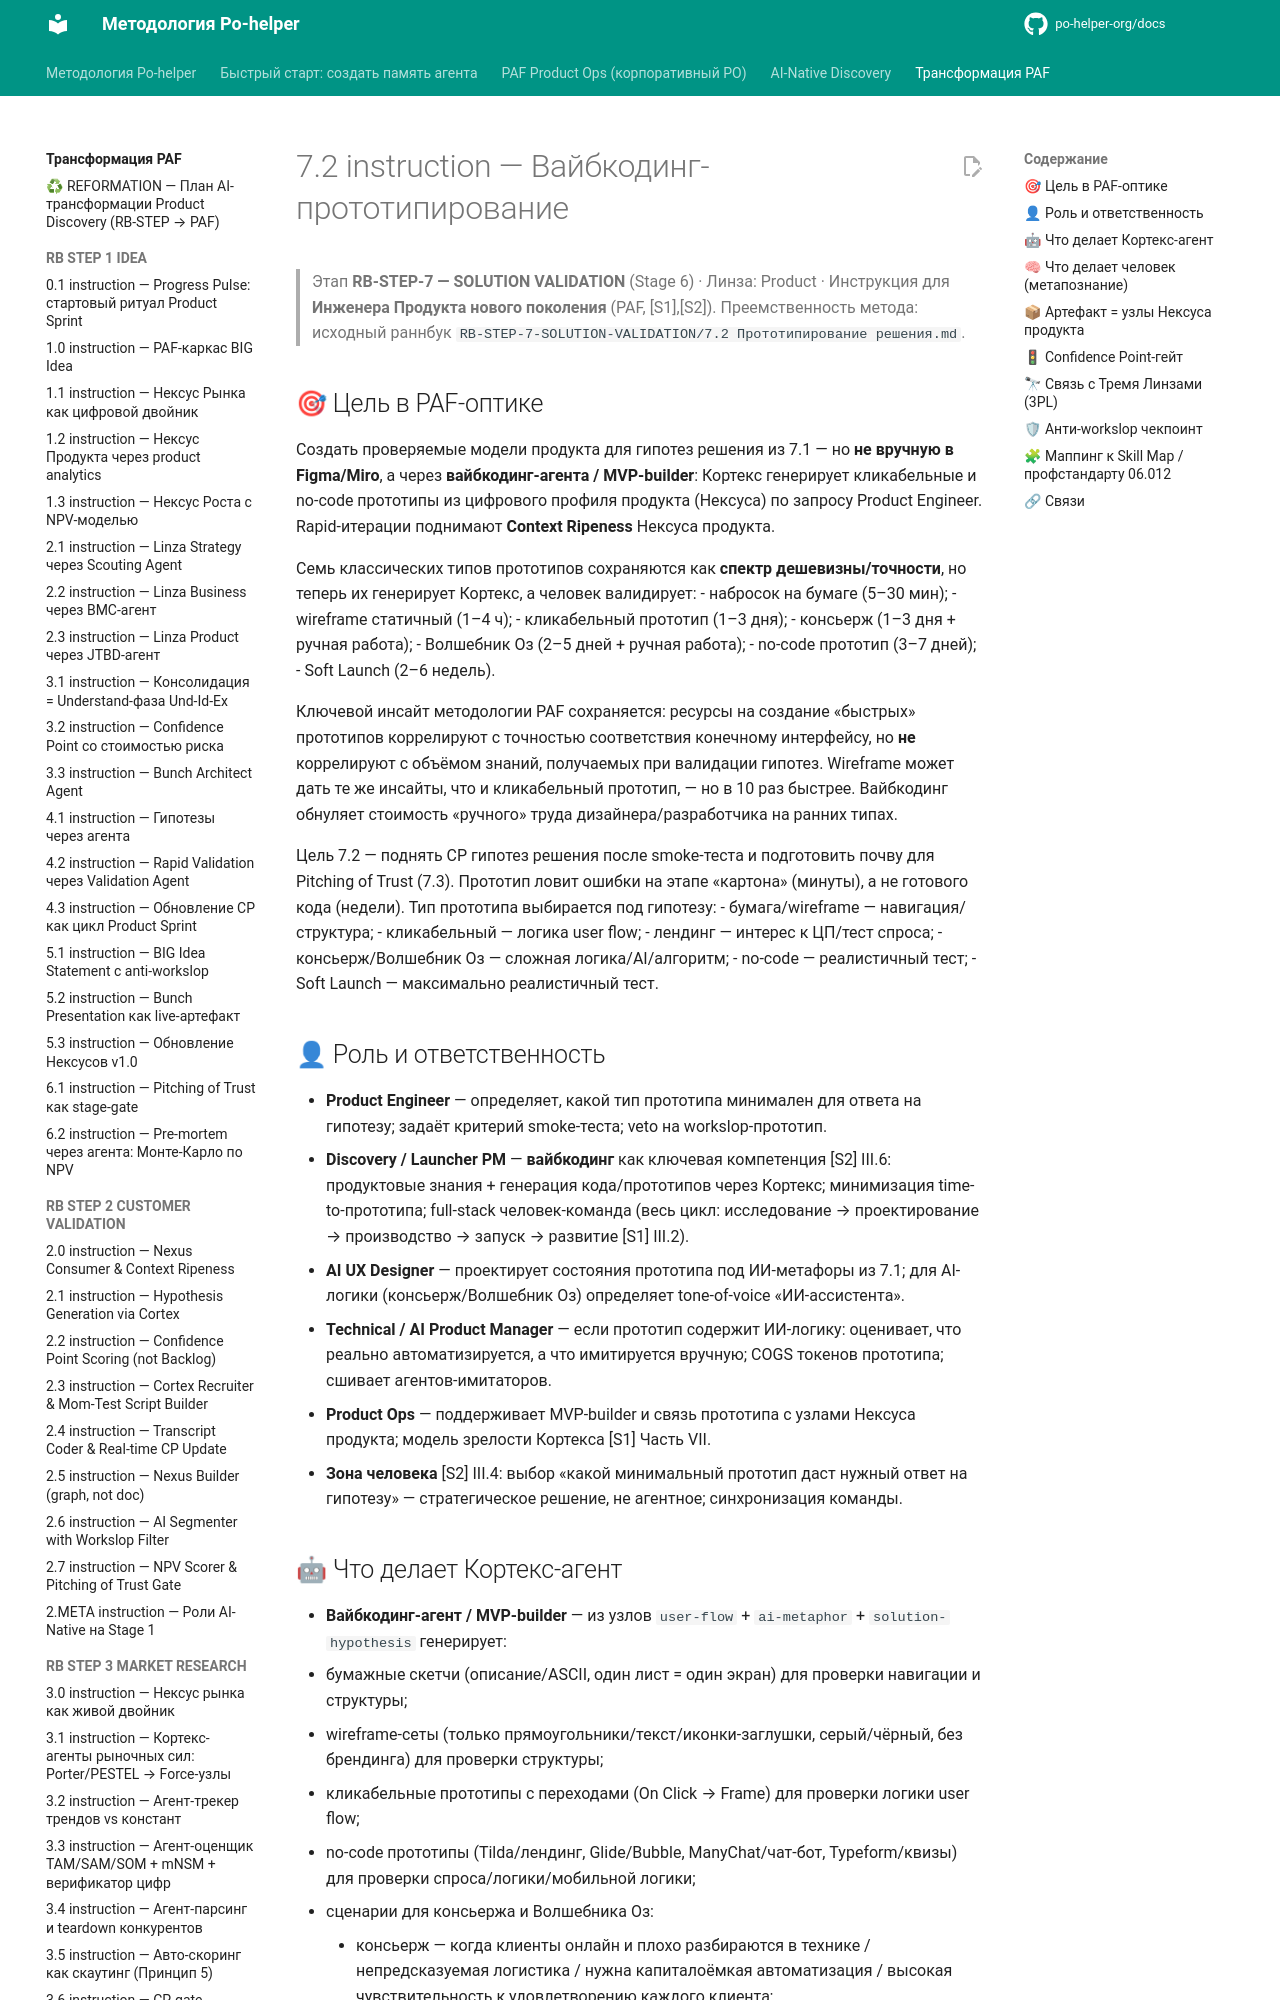

repository: po-helper-org/docs · page: ai-transformation/RB-STEP-7-SOLUTION-VALIDATION/7.2-instruction/index.html · generator: mkdocs

# 7.2 instruction — Вайбкодинг-прототипирование

> Этап **RB-STEP-7 — SOLUTION VALIDATION** (Stage 6) · Линза: Product · Инструкция для **Инженера Продукта нового поколения** (PAF, [S1],[S2]).
> Преемственность метода: исходный раннбук `RB-STEP-7-SOLUTION-VALIDATION/7.2 Прототипирование решения.md`.

## 🎯 Цель в PAF-оптике

Создать проверяемые модели продукта для гипотез решения из 7.1 — но **не вручную в Figma/Miro**, а через **вайбкодинг-агента / MVP-builder**: Кортекс генерирует кликабельные и no-code прототипы из цифрового профиля продукта (Нексуса) по запросу Product Engineer. Rapid-итерации поднимают **Context Ripeness** Нексуса продукта.

Семь классических типов прототипов сохраняются как **спектр дешевизны/точности**, но теперь их генерирует Кортекс, а человек валидирует:
- набросок на бумаге (5–30 мин);
- wireframe статичный (1–4 ч);
- кликабельный прототип (1–3 дня);
- консьерж (1–3 дня + ручная работа);
- Волшебник Оз (2–5 дней + ручная работа);
- no-code прототип (3–7 дней);
- Soft Launch (2–6 недель).

Ключевой инсайт методологии PAF сохраняется: ресурсы на создание «быстрых» прототипов коррелируют с точностью соответствия конечному интерфейсу, но **не** коррелируют с объёмом знаний, получаемых при валидации гипотез. Wireframe может дать те же инсайты, что и кликабельный прототип, — но в 10 раз быстрее. Вайбкодинг обнуляет стоимость «ручного» труда дизайнера/разработчика на ранних типах.

Цель 7.2 — поднять CP гипотез решения после smoke-теста и подготовить почву для Pitching of Trust (7.3). Прототип ловит ошибки на этапе «картона» (минуты), а не готового кода (недели). Тип прототипа выбирается под гипотезу:
- бумага/wireframe — навигация/структура;
- кликабельный — логика user flow;
- лендинг — интерес к ЦП/тест спроса;
- консьерж/Волшебник Оз — сложная логика/AI/алгоритм;
- no-code — реалистичный тест;
- Soft Launch — максимально реалистичный тест.

## 👤 Роль и ответственность

- **Product Engineer** — определяет, какой тип прототипа минимален для ответа на гипотезу; задаёт критерий smoke-теста; veto на workslop-прототип.
- **Discovery / Launcher PM** — **вайбкодинг** как ключевая компетенция [S2] III.6: продуктовые знания + генерация кода/прототипов через Кортекс; минимизация time-to-прототипа; full-stack человек-команда (весь цикл: исследование → проектирование → производство → запуск → развитие [S1] III.2).
- **AI UX Designer** — проектирует состояния прототипа под ИИ-метафоры из 7.1; для AI-логики (консьерж/Волшебник Оз) определяет tone-of-voice «ИИ-ассистента».
- **Technical / AI Product Manager** — если прототип содержит ИИ-логику: оценивает, что реально автоматизируется, а что имитируется вручную; COGS токенов прототипа; сшивает агентов-имитаторов.
- **Product Ops** — поддерживает MVP-builder и связь прототипа с узлами Нексуса продукта; модель зрелости Кортекса [S1] Часть VII.
- **Зона человека** [S2] III.4: выбор «какой минимальный прототип даст нужный ответ на гипотезу» — стратегическое решение, не агентное; синхронизация команды.
